2-way image classification set "data" from GitHub (Leechion/SwinTransCT); label vocabulary: full dose, low dose.

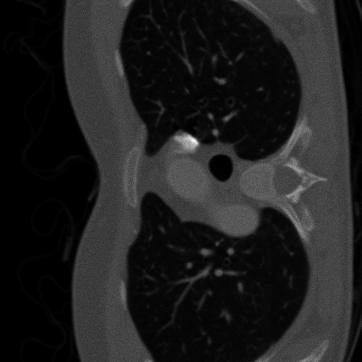
Label: low dose

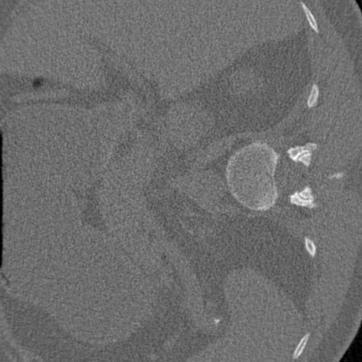
Label: full dose

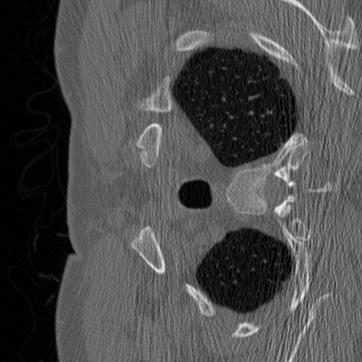
Label: full dose

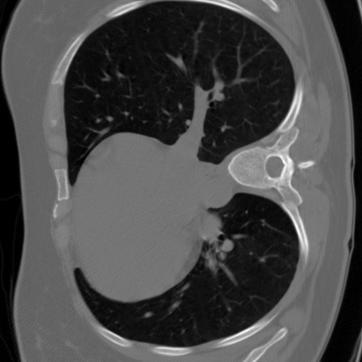
Label: full dose

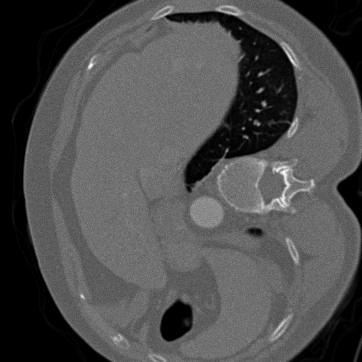
Label: low dose

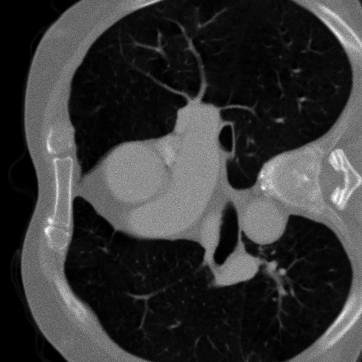
Label: low dose
